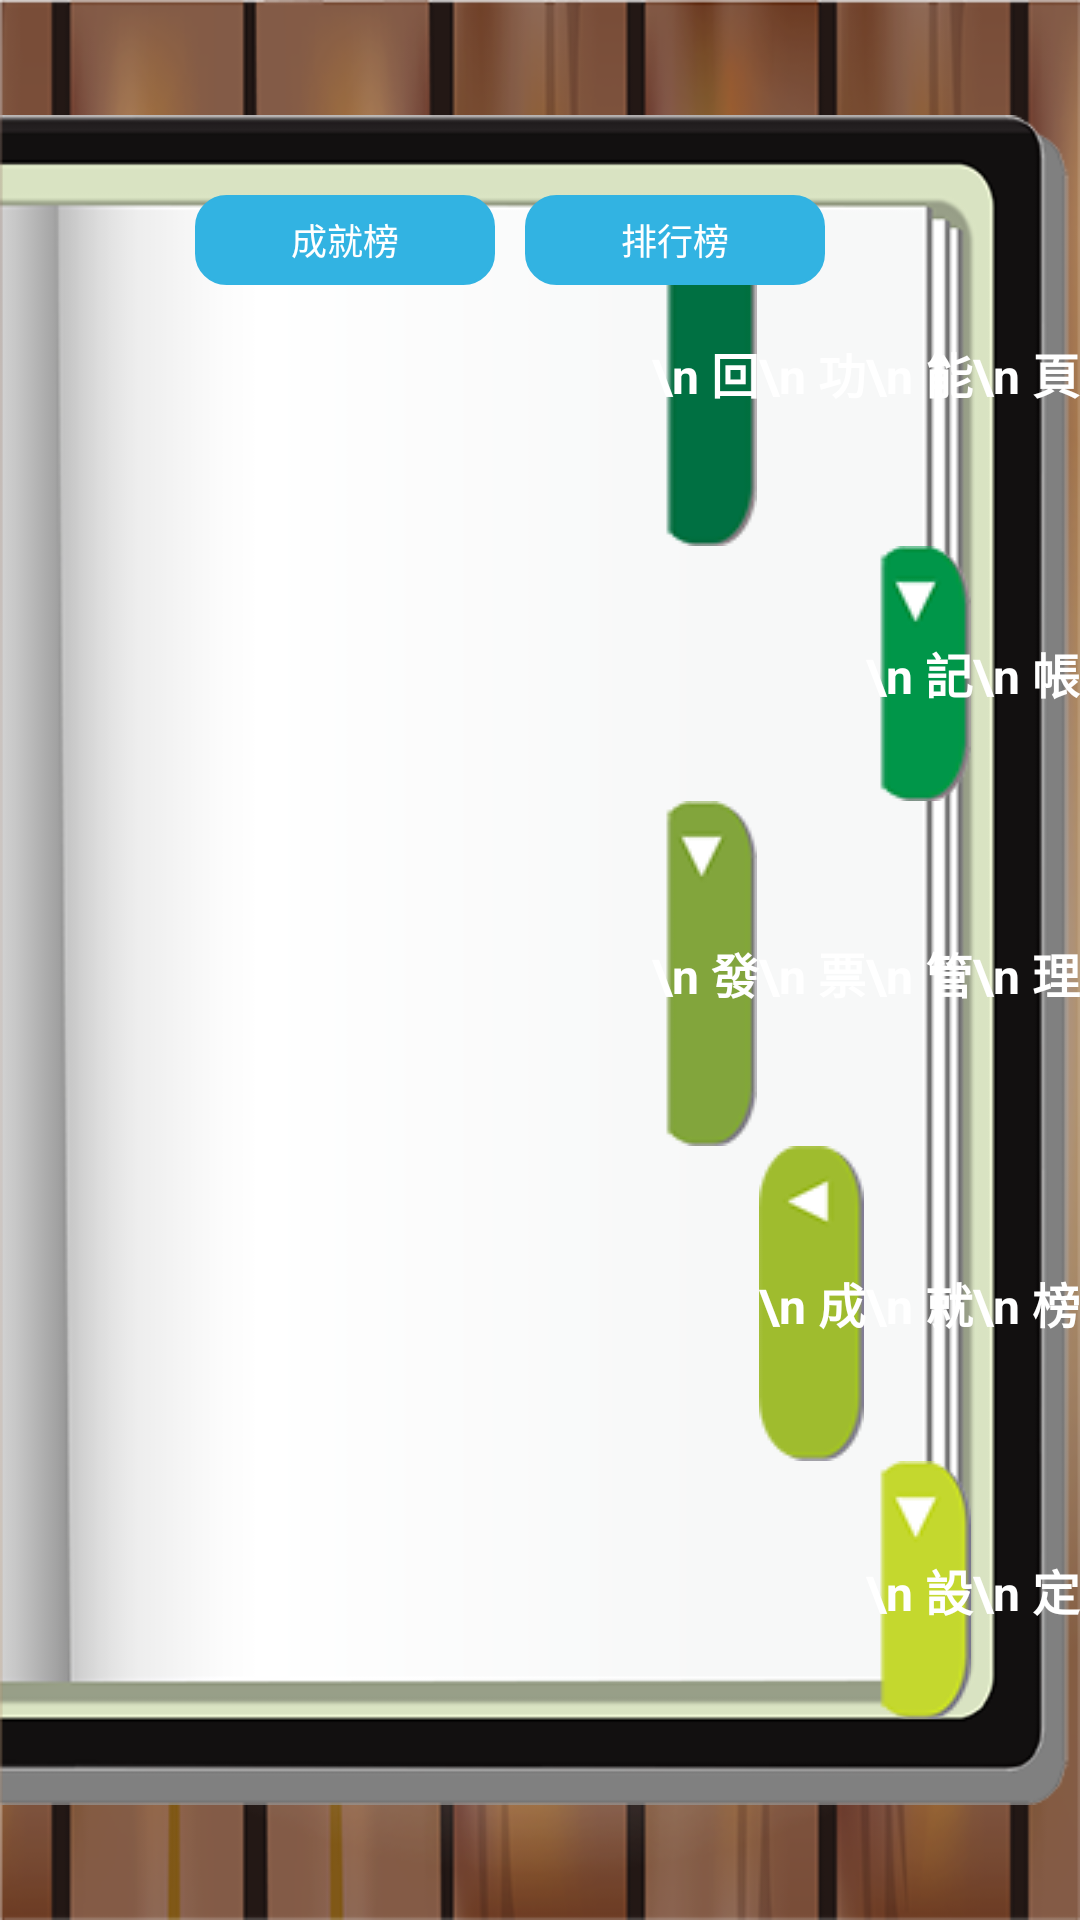

Here is an Android app screen rendered from its layout file. Give the layout XML and the strings, colors and styles it references.
<!-- AndroidManifest.xml: application theme AppTheme -->
<!-- res/layout/activity_social.xml -->
<RelativeLayout xmlns:android="http://schemas.android.com/apk/res/android"
    xmlns:tools="http://schemas.android.com/tools"
    android:layout_width="match_parent"
    android:layout_height="match_parent"
    android:background="@drawable/bg_wood"
    tools:context=".MainActivity" >

    <ImageView
        android:id="@+id/imageView1"
        android:layout_width="match_parent"
        android:layout_height="match_parent"
        android:layout_alignParentLeft="true"
        android:src="@drawable/bg_book" />

    <LinearLayout
        android:layout_width="match_parent"
        android:layout_height="wrap_content"
        android:layout_centerInParent="true"
        android:gravity="right"
        android:orientation="vertical" >

        <RelativeLayout
            android:layout_width="wrap_content"
            android:layout_height="wrap_content" >

            <ImageButton
                android:id="@+id/imageButton1"
                android:layout_width="wrap_content"
                android:layout_height="wrap_content"
                android:background="@color/transparent"
                android:src="@drawable/btn_backfunc" />

            <TextView
                android:id="@+id/textView1"
                android:layout_width="wrap_content"
                android:layout_height="wrap_content"
                android:layout_centerInParent="true"
                android:text="\n 回\n 功\n 能\n 頁"
                android:textColor="#ffffff"
                android:textSize="16sp"
                android:textStyle="bold"
                android:visibility="visible" />

        </RelativeLayout>

        <RelativeLayout
            android:layout_width="wrap_content"
            android:layout_height="wrap_content" >

            <ImageButton
                android:id="@+id/imageButton2"
                android:layout_width="wrap_content"
                android:layout_height="wrap_content"
                android:background="@color/transparent"
                android:src="@drawable/btn_account" />

            <TextView
                android:id="@+id/textView2"
                android:layout_width="wrap_content"
                android:layout_height="wrap_content"
                android:layout_centerInParent="true"
                android:text="\n 記\n 帳"
                android:textColor="#ffffff"
                android:textSize="16sp"
                android:textStyle="bold"
                android:visibility="visible" />

        </RelativeLayout>

        <RelativeLayout
            android:layout_width="wrap_content"
            android:layout_height="wrap_content" >

            <ImageButton
                android:id="@+id/imageButton3"
                android:layout_width="wrap_content"
                android:layout_height="wrap_content"
                android:background="@color/transparent"
                android:src="@drawable/btn_manager" />

            <TextView
                android:id="@+id/textView3"
                android:layout_width="wrap_content"
                android:layout_height="wrap_content"
                android:layout_centerInParent="true"
                android:text="\n 發\n 票\n 管\n 理"
                android:textColor="#ffffff"
                android:textSize="16sp"
                android:textStyle="bold"
                android:visibility="visible" />

        </RelativeLayout>

        <RelativeLayout
            android:layout_width="wrap_content"
            android:layout_height="wrap_content" >

            <ImageButton
                android:id="@+id/imageButton4"
                android:layout_width="wrap_content"
                android:layout_height="wrap_content"
                android:background="@color/transparent"
                android:src="@drawable/main_social" />

            <TextView
                android:id="@+id/textView4"
                android:layout_width="wrap_content"
                android:layout_height="wrap_content"
                android:layout_centerInParent="true"
                android:text="\n 成\n 就\n 榜"
                android:textColor="#ffffff"
                android:textSize="16sp"
                android:textStyle="bold"
                android:visibility="visible" />

        </RelativeLayout>

        <RelativeLayout
            android:layout_width="wrap_content"
            android:layout_height="wrap_content" >

            <ImageButton
                android:id="@+id/imageButton5"
                android:layout_width="wrap_content"
                android:layout_height="wrap_content"
                android:background="@color/transparent"
                android:src="@drawable/btn_setting" />

            <TextView
                android:id="@+id/textView5"
                android:layout_width="wrap_content"
                android:layout_height="wrap_content"
                android:layout_centerInParent="true"
                android:text="\n 設\n 定"
                android:textColor="#ffffff"
                android:textSize="16sp"
                android:textStyle="bold"
                android:visibility="visible" />

        </RelativeLayout>

    </LinearLayout>

    <LinearLayout
        android:layout_width="match_parent"
        android:layout_height="match_parent"
        android:layout_marginBottom="70dp"
        android:layout_marginLeft="40dp"
        android:layout_marginRight="60dp"
        android:layout_marginTop="60dp"
        android:orientation="vertical" >

        <LinearLayout
            android:layout_width="match_parent"
            android:layout_height="wrap_content"
            android:gravity="center" >

            <Button
                android:id="@+id/button1"
                android:layout_width="100dp"
                android:layout_height="30dp"
                android:layout_margin="5dp"
                android:background="@drawable/button_style"
                android:text="成就榜"
                android:textColor="#ffffff"
                android:textSize="12sp" />

            <Button
                android:id="@+id/button2"
                android:layout_width="100dp"
                android:layout_height="30dp"
                android:layout_margin="5dp"
                android:background="@drawable/button_style"
                android:text="排行榜"
                android:textColor="#ffffff"
                android:textSize="12sp" />

        </LinearLayout>

        <ScrollView
            android:id="@+id/scrollView1"
            android:layout_width="match_parent"
            android:layout_height="match_parent" >

            <TableLayout
                android:id="@+id/TableLayout1"
                android:layout_width="match_parent"
                android:layout_height="match_parent" >

                <TableRow
                    android:id="@+id/tableRow1"
                    android:layout_width="wrap_content"
                    android:layout_height="wrap_content" >
                </TableRow>

                <TableRow
                    android:id="@+id/tableRow2"
                    android:layout_width="wrap_content"
                    android:layout_height="wrap_content" >
                </TableRow>

                <TableRow
                    android:id="@+id/tableRow3"
                    android:layout_width="wrap_content"
                    android:layout_height="wrap_content" >
                </TableRow>

                <TableRow
                    android:id="@+id/tableRow4"
                    android:layout_width="wrap_content"
                    android:layout_height="wrap_content" >
                </TableRow>
            </TableLayout>

        </ScrollView>

    </LinearLayout>

</RelativeLayout>
<!-- resources referenced by this layout -->
<resources>
  <!-- drawable bg_book: png bitmap (drawable-xxhdpi, 14514 bytes) -->
  <!-- drawable bg_wood: png bitmap (drawable-mdpi, 216225 bytes) -->
  <!-- drawable btn_account: png bitmap (drawable-mdpi, 4502 bytes) -->
  <!-- drawable btn_backfunc: png bitmap (drawable-mdpi, 4541 bytes) -->
  <!-- drawable btn_manager: png bitmap (drawable-mdpi, 4521 bytes) -->
  <!-- drawable btn_setting: png bitmap (drawable-mdpi, 4528 bytes) -->
  <!-- drawable button_style (drawable) -->
  <?xml version="1.0" encoding="utf-8"?>
  <selector xmlns:android="http://schemas.android.com/apk/res/android">
      <item android:state_pressed="false">
          <shape>
              <solid 
                  android:color="#32B3E2" />
              <stroke
                  android:width="1dp"
                  android:color="#32B3E2" />
              <corners
                  android:radius="10dp" />
          </shape>
      </item>
  
      <item android:state_pressed="true">
          <shape>
              <solid 
                  android:color="#2E93BA" />
              <stroke
                  android:width="1dp"
                  android:color="#2E93BA" />
              <corners 
                  android:radius="10dp" />
          </shape>
      </item>
  </selector>
  <!-- drawable main_social: png bitmap (drawable-mdpi, 4321 bytes) -->
  <style name="AppTheme" parent="AppBaseTheme">
          
      </style>
  <style name="AppBaseTheme" parent="android:Theme.Light">
  	    <item name="android:windowNoTitle">true</item>
          
      </style>
</resources>
